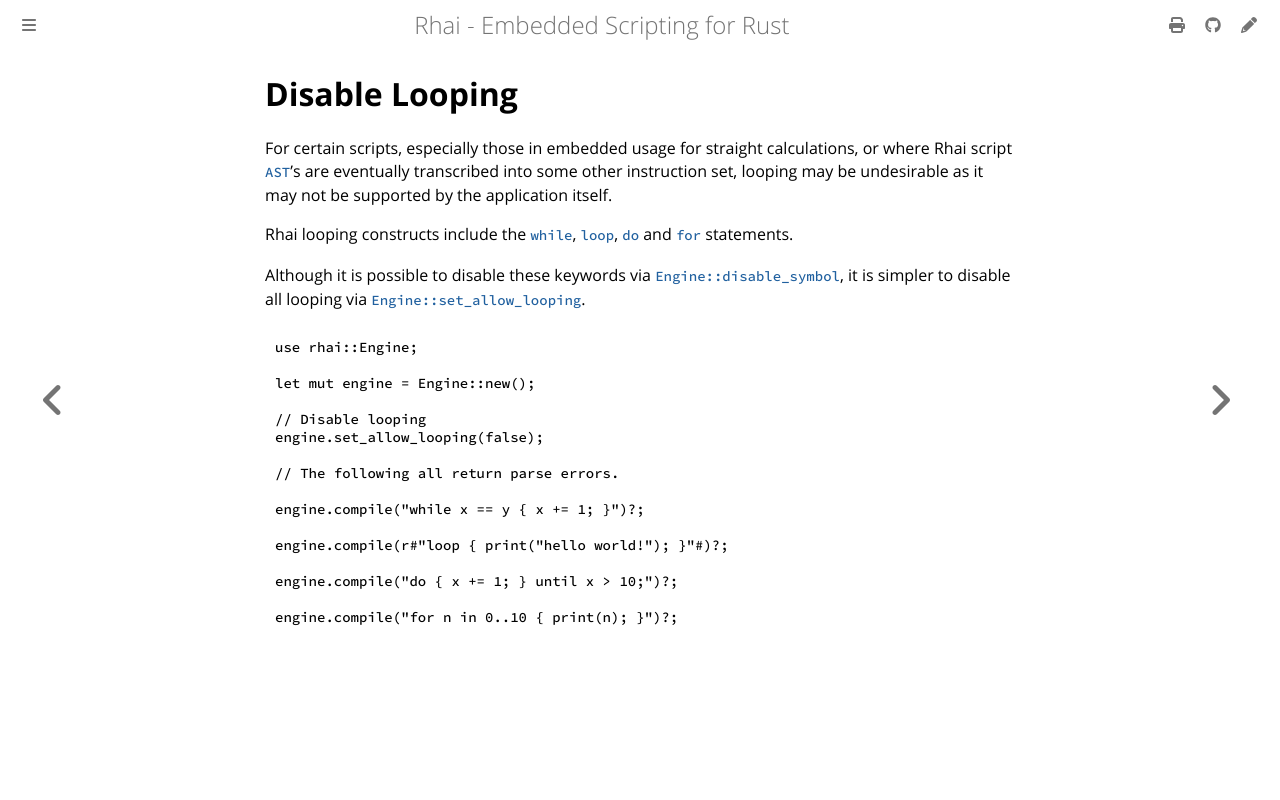

repository: rhaiscript/book · page: engine/disable-looping.html · generator: mdbook

Disable Looping
===============

{{#include ../links.md}}

For certain scripts, especially those in embedded usage for straight calculations, or where Rhai
script [`AST`]'s are eventually transcribed into some other instruction set, looping may be
undesirable as it may not be supported by the application itself.

Rhai looping constructs include the [`while`], [`loop`], [`do`] and [`for`] statements.

Although it is possible to disable these keywords via
[`Engine::disable_symbol`][disable keywords and operators], it is simpler to disable all looping
via [`Engine::set_allow_looping`][options].

```rust
use rhai::Engine;

let mut engine = Engine::new();

// Disable looping
engine.set_allow_looping(false);

// The following all return parse errors.

engine.compile("while x == y { x += 1; }")?;

engine.compile(r#"loop { print("hello world!"); }"#)?;

engine.compile("do { x += 1; } until x > 10;")?;

engine.compile("for n in 0..10 { print(n); }")?;
```
